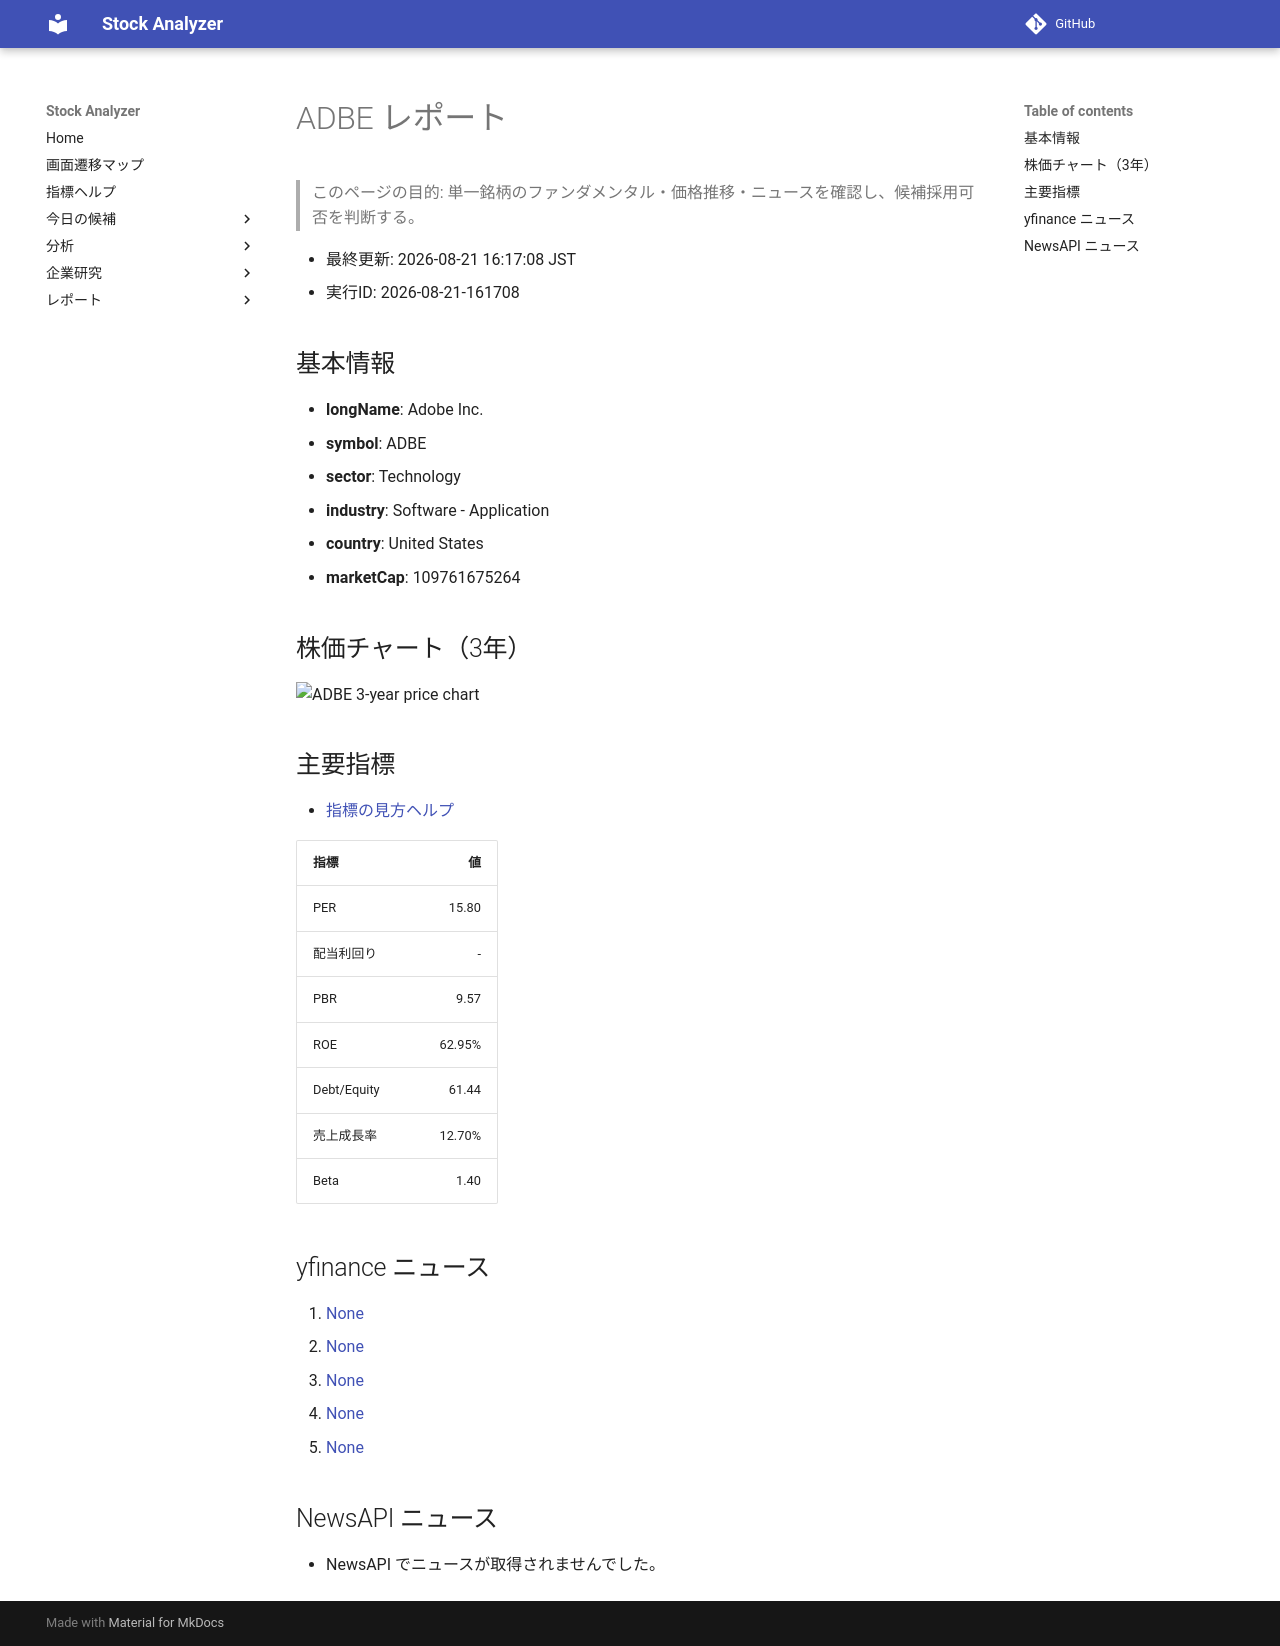

repository: Yumi-note/Making-APP · page: reports/2026-08-21/161708/ADBE/index.html · generator: mkdocs

# ADBE レポート

> このページの目的: 単一銘柄のファンダメンタル・価格推移・ニュースを確認し、候補採用可否を判断する。

- 最終更新: 2026-08-21 16:17:08 JST
- 実行ID: 2026-08-21-161708

## 基本情報

- **longName**: Adobe Inc.
- **symbol**: ADBE
- **sector**: Technology
- **industry**: Software - Application
- **country**: United States
- **marketCap**: 109761675264

## 株価チャート（3年）

![ADBE 3-year price chart](ADBE_3y.png)

## 主要指標

- [指標の見方ヘルプ](../../../../indicators.md)

| 指標 | 値 |
|---|---:|
| PER | 15.80 |
| 配当利回り | - |
| PBR | 9.57 |
| ROE | 62.95% |
| Debt/Equity | 61.44 |
| 売上成長率 | 12.70% |
| Beta | 1.40 |

## yfinance ニュース

1. [None](None)
2. [None](None)
3. [None](None)
4. [None](None)
5. [None](None)

## NewsAPI ニュース

- NewsAPI でニュースが取得されませんでした。
